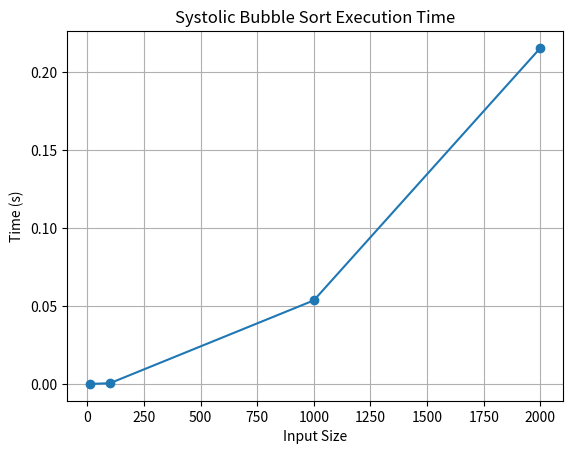

Python code for this plot:
import time
import numpy as np
import matplotlib.pyplot as plt

def systolic_bubble_sort(arr):
    n = len(arr)
    pe_array = list(arr)
    for phase in range(n):
        for i in range(n - 1):
            if pe_array[i] > pe_array[i + 1]:
                pe_array[i], pe_array[i + 1] = pe_array[i + 1], pe_array[i]
    return pe_array

def benchmark_systolic_sort(sizes):
    times = []
    for size in sizes:
        arr = np.random.randint(0, 1000000, size=size)
        start = time.time()
        systolic_bubble_sort(arr)
        end = time.time()
        times.append(end - start)
    return times

sizes = [10, 100, 1000, 2000]
timings = benchmark_systolic_sort(sizes)

plt.plot(sizes, timings, marker='o')
plt.title("Systolic Bubble Sort Execution Time")
plt.xlabel("Input Size")
plt.ylabel("Time (s)")
plt.grid(True)
plt.show()
